Run: headless pygame with SDL's dummy video driver; simulated clock (each Clock.tick advances the game by its frame time, no real sleeping); random seed 0; keys injected as events and as key.get_pressed() state; no mouse input.
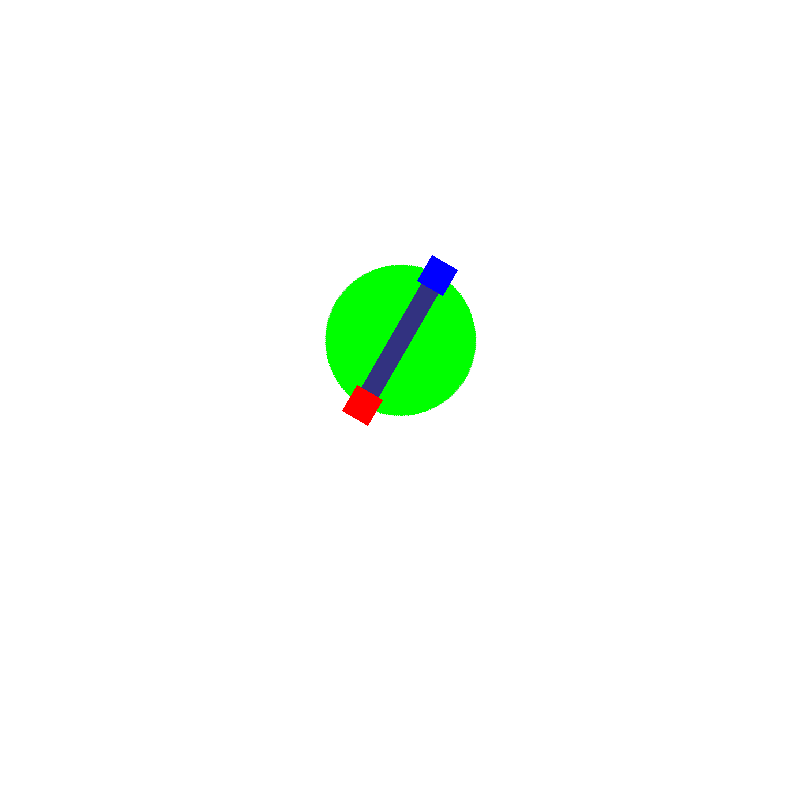
Frame 1 of 4 · flips 1–60 · no input
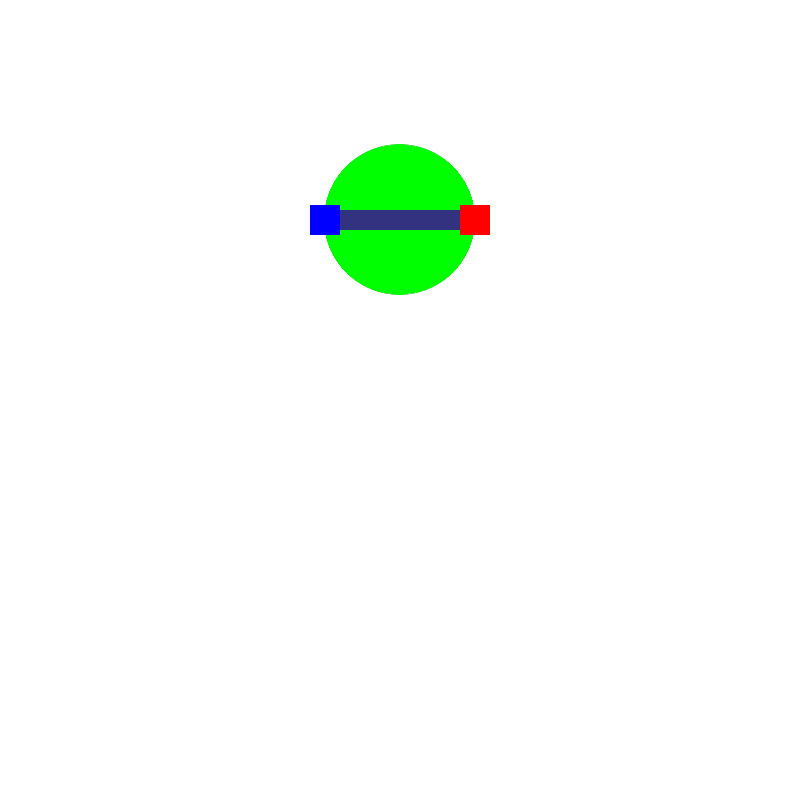
Frame 2 of 4 · flips 61–180 · tapped SPACE, RETURN · held RIGHT (→), D
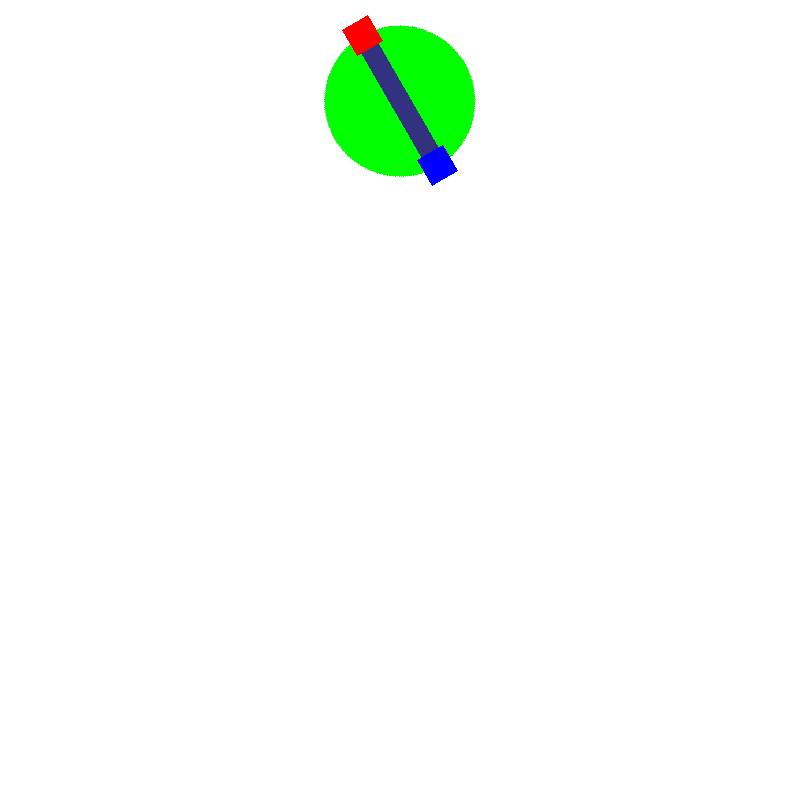
Frame 3 of 4 · flips 181–300 · held DOWN (↓), S
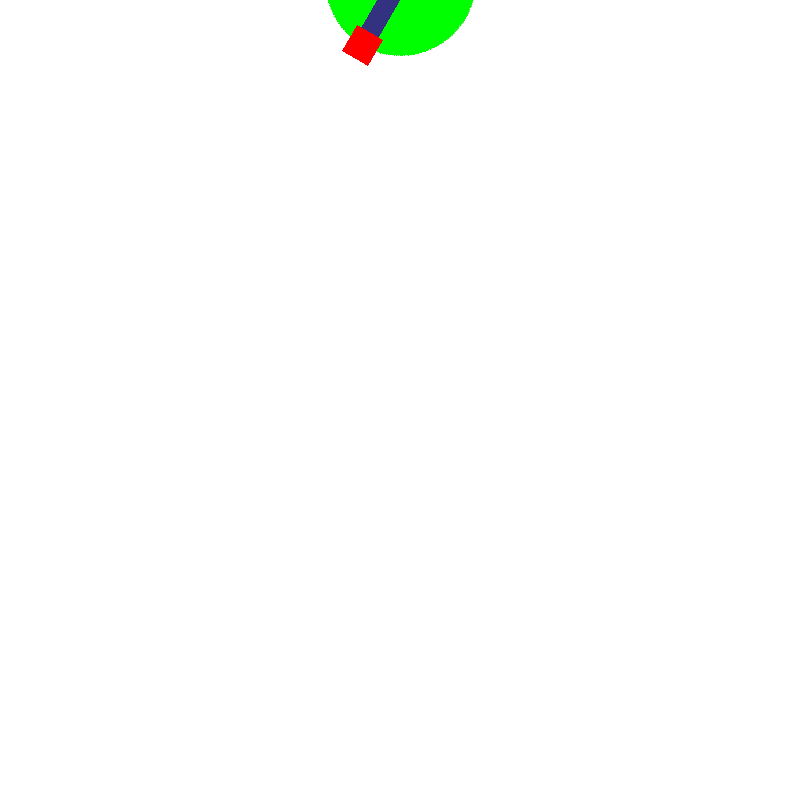
Frame 4 of 4 · flips 301–420 · held LEFT (←), A, UP (↑), W

The pygame program that drew these frames:

import pygame
import pygame.gfxdraw
from pygame import Rect, Surface
from typing import Tuple

# activate/initiate the pygame library
num_pass, num_failed = pygame.init()
print(f"{num_pass} pygame modules succesfully initialized and {num_failed} failed.")

# RGB color constants
BLACK = (0, 0, 0)
BLUE = (0, 0, 255)
GREEN = (0, 255, 0)
GREY = (200, 200, 200)
LIGHT_PURPLE = (50, 50, 128)
RED = (255, 0, 0)
WHITE = (255, 255, 255)

# background width and height
WIDTH = 800
HEIGHT = 800

# set the pygame window name
pygame.display.set_caption("Basic Simulation")

# create the display surface object of specific dimension. (WIDTH,HEIGHT).
display_surface: Surface = pygame.display.set_mode((WIDTH, HEIGHT))

# set the background color
display_surface.fill(WHITE)


class Bot:
    """A drawing of bot which can be manipulated."""

    def __init__(self):
        self.draw()
        self.rect = self.image.get_rect(center=(WIDTH // 2, HEIGHT // 2))

    def draw(self, offset: int = 0) -> None:
        """Renders the actual bot image.

        Consists of two square wheels, a rectangular axle connected the wheels,
        and a circular base.

        Parameters
        ----------
        offset : int
            The number of pixels to shift the drawing of the bot
            relative to the base surface.
        """

        # bot radius
        BOT_RADIUS = 150
        SURFACE_WIDTH = SURFACE_HEIGHT = 350

        bot_surface = Surface((SURFACE_WIDTH, SURFACE_HEIGHT), pygame.SRCALPHA)
        self.image = bot_surface

        # body of bot
        pygame.gfxdraw.aacircle(bot_surface, SURFACE_WIDTH // 2 + offset, SURFACE_HEIGHT // 2, BOT_RADIUS // 2, GREEN)
        pygame.gfxdraw.filled_circle(bot_surface, SURFACE_WIDTH // 2 + offset, SURFACE_HEIGHT // 2, BOT_RADIUS // 2, GREEN)

        # axle
        AXLE_WIDTH = 150
        self.AXLE_WIDTH = AXLE_WIDTH
        AXLE_HEIGHT = 20
        AXLE_X = SURFACE_WIDTH // 2 - AXLE_WIDTH // 2
        AXLE_Y = SURFACE_HEIGHT // 2 - AXLE_HEIGHT // 2
        pygame.gfxdraw.box(bot_surface, Rect(AXLE_X + offset, AXLE_Y, AXLE_WIDTH, AXLE_HEIGHT), LIGHT_PURPLE)

        # wheels
        WHEEL_RADIUS = 30
        WHEEL_Y = AXLE_Y - (WHEEL_RADIUS - AXLE_HEIGHT) // 2
        # left wheel
        pygame.gfxdraw.box(bot_surface, Rect(AXLE_X - WHEEL_RADIUS // 2 + offset, WHEEL_Y, WHEEL_RADIUS, WHEEL_RADIUS), RED)
        # right wheel
        pygame.gfxdraw.box(bot_surface, Rect(AXLE_X + AXLE_WIDTH - WHEEL_RADIUS // 2 + offset, WHEEL_Y, WHEEL_RADIUS, WHEEL_RADIUS), BLUE)

    def rotated_around_center(self, angle: int) -> Tuple[Surface, Rect]:
        """Returns a new instance of the surface and rectangle after rotating
        the bot counter-clockwise around its center by the given angle.

        Parameters
        ----------
        angle : int
            The degrees to rotate the bot counter-clockwise by.

        Returns
        ----------
        A tuple consisting of the new surface and rectangle after
        the bot has been rotated.
        """

        center = self.rect.center
        rotated_image = pygame.transform.rotate(self.image, angle)
        new_rect = rotated_image.get_rect(center=center)

        return rotated_image, new_rect

    def rotated_around_left_wheel(self, angle: int) -> Tuple[Surface, Rect]:
        """Returns a new instance of the surface and rectangle after rotating
        the bot counter-clockwise around its left wheel by the given angle.

        Parameters
        ----------
        angle : int
            The degrees to rotate the bot counter-clockwise by.

        Returns
        ----------
        A tuple consisting of the new surface and rectangle after
        the bot has been rotated.
        """

        self.draw(self.AXLE_WIDTH // 2)
        center = self.rect.center
        rotated_image = pygame.transform.rotate(self.image, angle)
        new_rect = rotated_image.get_rect(center=center)

        return rotated_image, new_rect

    def rotated_around_right_wheel(self, angle: int) -> Tuple[Surface, Rect]:
        """Returns a new instance of the surface and rectangle after rotating
        the bot counter-clockwise around its right wheel by the given angle.

        Parameters
        ----------
        angle : int
            The degrees to rotate the bot counter-clockwise by.

        Returns
        ----------
        A tuple consisting of the new surface and rectangle after
        the bot has been rotated.
        """

        self.draw(-self.AXLE_WIDTH // 2)
        center = self.rect.center
        rotated_image = pygame.transform.rotate(self.image, angle)
        new_rect = rotated_image.get_rect(center=center)

        return rotated_image, new_rect

    def move_forward(self, pixels: int) -> None:
        """Moves the bot forward by the given amount of pixels.

        Parameters
        ----------
        pixels : int
            The amount of pixels to move the bot forward by
        """

        self.rect.move_ip(0, -pixels)


clock = pygame.time.Clock()
angle = 0
bot = Bot()

if __name__ == "__main__":
    # start the program
    while True:
        clock.tick(60)
        for event in pygame.event.get():
            if event.type == pygame.QUIT:
                # deactivates the pygame library
                pygame.quit()

                # quit the program.
                quit()

        # fill in the background to hide past drawings
        display_surface.fill(WHITE)

        # move forward
        bot.move_forward(1)

        # rotate image
        angle += 1
        image, rect = bot.rotated_around_center(angle)

        # draw the bot onto the backround surface
        display_surface.blit(image, rect)

        # refreshes entire window and surface object
        pygame.display.flip()
